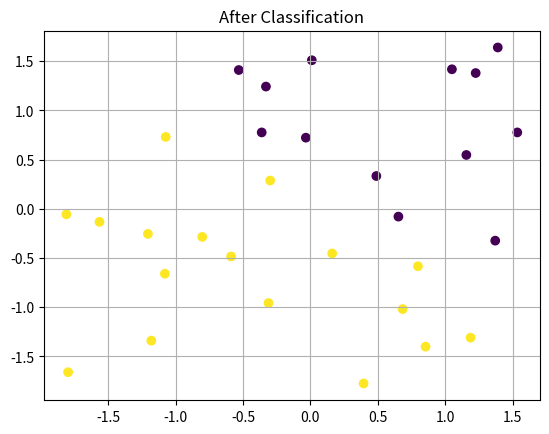

Write Python code to recreate this figure.
import numpy as np
import matplotlib.pyplot as plt
from scipy.cluster.vq import kmeans


data = [[0.697, 0.460], [0.774, 0.376], [0.634, 0.264], [0.608, 0.318], [0.556, 0.215], [0.403, 0.237],
         [0.481, 0.149], [0.437, 0.211], [0.666, 0.091], [0.243, 0.267], [0.245, 0.057], [0.343, 0.099],
         [0.639, 0.141], [0.657, 0.198], [0.360, 0.370], [0.593, 0.042], [0.719, 0.103], [0.359, 0.188],
         [0.339, 0.241], [0.282, 0.257], [0.748, 0.232], [0.714, 0.346], [0.483, 0.312], [0.478, 0.437],
         [0.525, 0.369], [0.751, 0.489], [0.532, 0.472], [0.473, 0.376], [0.725, 0.455], [0.446, 0.459]]
data = np.array(data)
def standard(x: np.ndarray):
    return (x - x.mean(axis=0)) / x.std(axis=0)
data = standard(data)


init_center = np.array((data[0],data[2]))
center, distortion = kmeans(data, init_center, iter=100) # 获取聚类中心 和 distortion
center = np.array(center)
#print(center)

# 根据距离最近的中心进行分类
category = [[] for i in range(len(center))]
label = [0 for _ in range(len(data))]
for i, points in enumerate(data):
    dis = []
    for j, pos in enumerate(center):
        dis.append(sum((points - pos) ** 2))
    idx = np.array(dis).argmin()
    category[idx].append(points)
    label[i] = idx
for i, x in enumerate(category):
    print("第 %d 类有 %d 个: " % (i, len(x)), x)
print(label)

plt.scatter(data[:, 0], data[:, 1], c=label)
plt.grid()
plt.title('After Classification')
plt.show()


'''
distortion [float]:
 The mean (non-squared) Euclidean distance between the observations passed and the
 centroids generated. Note the difference to the standard definition of distortion in the context
 of the K-means algorithm, which is the sum of the squared distances
'''
